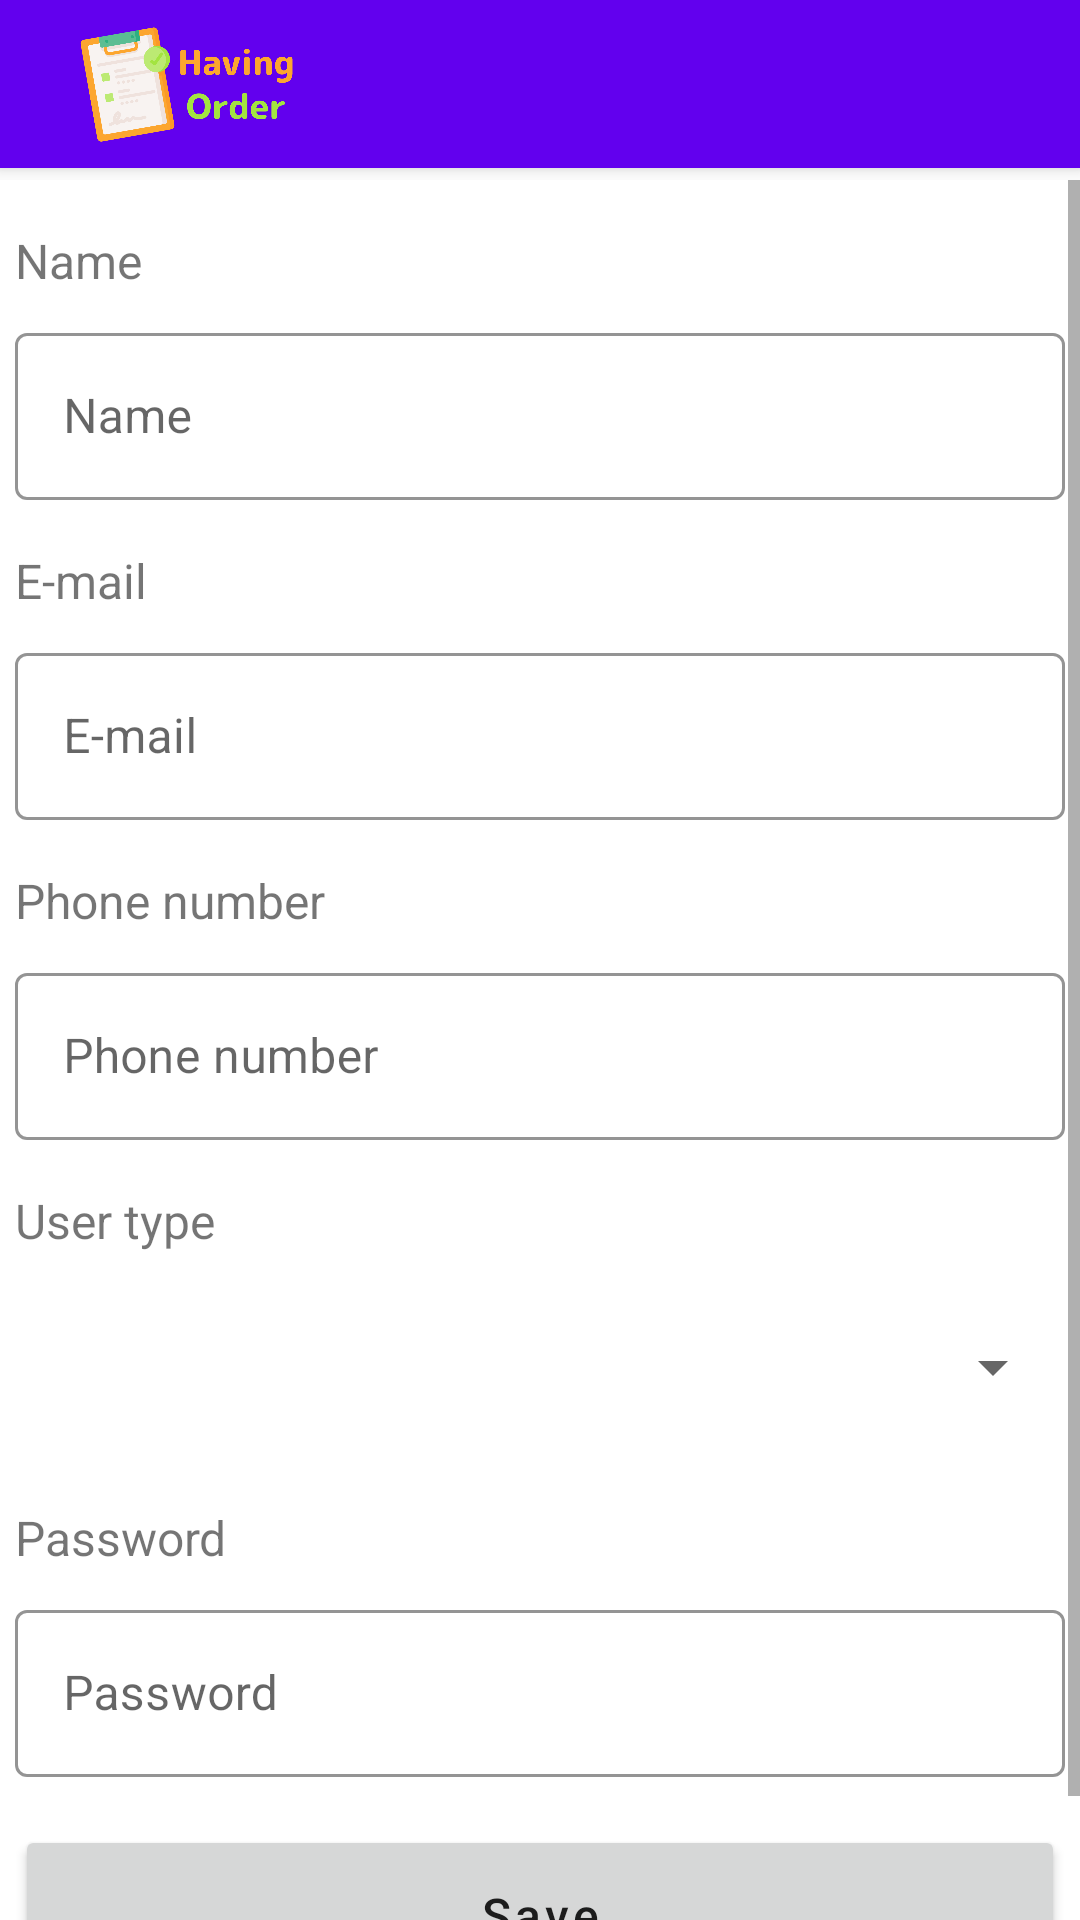

Android layout source for this screen:
<!-- AndroidManifest.xml: application theme Theme.HavingOrder -->
<!-- res/layout/activity_add_edit_user.xml -->
<?xml version="1.0" encoding="utf-8"?>
<androidx.constraintlayout.widget.ConstraintLayout xmlns:android="http://schemas.android.com/apk/res/android"
    xmlns:app="http://schemas.android.com/apk/res-auto"
    xmlns:tools="http://schemas.android.com/tools"
    android:layout_width="match_parent"
    android:layout_height="match_parent"
    tools:context=".activities.AddEditUserActivity">

    <include
        android:id="@+id/include"
        layout="@layout/custom_action_bar"
        android:layout_width="fill_parent"
        android:layout_height="60dp" />

    <ScrollView
        android:layout_width="0dp"
        android:layout_height="0dp"
        app:layout_constraintBottom_toBottomOf="parent"
        app:layout_constraintEnd_toEndOf="parent"
        app:layout_constraintStart_toStartOf="parent"
        app:layout_constraintTop_toBottomOf="@+id/include">

        <LinearLayout
            android:layout_width="match_parent"
            android:layout_height="wrap_content"
            android:orientation="vertical">

            <androidx.constraintlayout.widget.ConstraintLayout
                android:layout_width="match_parent"
                android:layout_height="wrap_content"
                android:paddingBottom="16dp">

                <TextView
                    android:id="@+id/lblName"
                    android:layout_width="wrap_content"
                    android:layout_height="wrap_content"
                    android:layout_marginTop="16dp"
                    android:text="@string/name"
                    android:textSize="16sp"
                    app:layout_constraintStart_toStartOf="@+id/txtName"
                    app:layout_constraintTop_toTopOf="parent" />

                <com.google.android.material.textfield.TextInputLayout
                    android:id="@+id/txtName"
                    style="@style/Widget.MaterialComponents.TextInputLayout.OutlinedBox"
                    android:layout_width="350dp"
                    android:layout_height="wrap_content"
                    android:layout_marginTop="8dp"
                    app:boxStrokeColor="@color/light_green"
                    app:hintTextColor="@color/light_green"
                    app:layout_constraintEnd_toEndOf="parent"
                    app:layout_constraintStart_toStartOf="parent"
                    app:layout_constraintTop_toBottomOf="@+id/lblName">

                    <com.google.android.material.textfield.TextInputEditText
                        android:id="@+id/txtNameContent"
                        android:layout_width="match_parent"
                        android:layout_height="wrap_content"
                        android:hint="@string/name"
                        android:inputType="text" />
                </com.google.android.material.textfield.TextInputLayout>

                <TextView
                    android:id="@+id/lblEmail"
                    android:layout_width="wrap_content"
                    android:layout_height="wrap_content"
                    android:layout_marginTop="16dp"
                    android:text="@string/email"
                    android:textSize="16sp"
                    app:layout_constraintStart_toStartOf="@+id/txtEmail"
                    app:layout_constraintTop_toBottomOf="@+id/txtName" />

                <com.google.android.material.textfield.TextInputLayout
                    android:id="@+id/txtEmail"
                    style="@style/Widget.MaterialComponents.TextInputLayout.OutlinedBox"
                    android:layout_width="350dp"
                    android:layout_height="wrap_content"
                    android:layout_marginTop="8dp"
                    app:boxStrokeColor="@color/light_green"
                    app:hintTextColor="@color/light_green"
                    app:layout_constraintEnd_toEndOf="@+id/txtName"
                    app:layout_constraintStart_toStartOf="@+id/txtName"
                    app:layout_constraintTop_toBottomOf="@+id/lblEmail">

                    <com.google.android.material.textfield.TextInputEditText
                        android:id="@+id/txtEmailContent"
                        android:layout_width="match_parent"
                        android:layout_height="wrap_content"
                        android:hint="@string/email"
                        android:inputType="textEmailAddress" />
                </com.google.android.material.textfield.TextInputLayout>

                <TextView
                    android:id="@+id/lblPhone"
                    android:layout_width="wrap_content"
                    android:layout_height="wrap_content"
                    android:layout_marginTop="16dp"
                    android:text="@string/phone"
                    android:textSize="16sp"
                    app:layout_constraintStart_toStartOf="@+id/txtPhone"
                    app:layout_constraintTop_toBottomOf="@+id/txtEmail" />

                <com.google.android.material.textfield.TextInputLayout
                    android:id="@+id/txtPhone"
                    style="@style/Widget.MaterialComponents.TextInputLayout.OutlinedBox"
                    android:layout_width="350dp"
                    android:layout_height="wrap_content"
                    android:layout_marginTop="8dp"
                    app:boxStrokeColor="@color/light_green"
                    app:hintTextColor="@color/light_green"
                    app:layout_constraintEnd_toEndOf="@+id/txtEmail"
                    app:layout_constraintStart_toStartOf="@+id/txtEmail"
                    app:layout_constraintTop_toBottomOf="@+id/lblPhone">

                    <com.google.android.material.textfield.TextInputEditText
                        android:id="@+id/txtPhoneContent"
                        android:layout_width="match_parent"
                        android:layout_height="wrap_content"
                        android:hint="@string/phone"
                        android:inputType="phone" />
                </com.google.android.material.textfield.TextInputLayout>

                <TextView
                    android:id="@+id/lblUserType"
                    android:layout_width="wrap_content"
                    android:layout_height="wrap_content"
                    android:layout_marginTop="16dp"
                    android:text="@string/userType"
                    android:textSize="16sp"
                    app:layout_constraintStart_toStartOf="@+id/cmbUserType"
                    app:layout_constraintTop_toBottomOf="@+id/txtPhone" />

                <Spinner
                    android:id="@+id/cmbUserType"
                    android:layout_width="350dp"
                    android:layout_height="60dp"
                    android:layout_marginTop="8dp"
                    android:elevation="4dp"
                    android:foregroundTint="@color/foreground_dark"
                    app:layout_constraintEnd_toEndOf="@+id/txtPhone"
                    app:layout_constraintStart_toStartOf="@+id/txtPhone"
                    app:layout_constraintTop_toBottomOf="@+id/lblUserType"
                    tools:ignore="SpeakableTextPresentCheck" />

                <TextView
                    android:id="@+id/lblPassword"
                    android:layout_width="wrap_content"
                    android:layout_height="wrap_content"
                    android:layout_marginTop="16dp"
                    android:text="@string/password"
                    android:textSize="16sp"
                    app:layout_constraintStart_toStartOf="@+id/cmbUserType"
                    app:layout_constraintTop_toBottomOf="@+id/cmbUserType" />

                <com.google.android.material.textfield.TextInputLayout
                    android:id="@+id/txtPassword"
                    style="@style/Widget.MaterialComponents.TextInputLayout.OutlinedBox"
                    android:layout_width="350dp"
                    android:layout_height="wrap_content"
                    android:layout_marginTop="8dp"
                    app:boxStrokeColor="@color/light_green"
                    app:hintTextColor="@color/light_green"
                    app:layout_constraintEnd_toEndOf="@+id/cmbUserType"
                    app:layout_constraintStart_toStartOf="@+id/cmbUserType"
                    app:layout_constraintTop_toBottomOf="@+id/lblPassword">

                    <com.google.android.material.textfield.TextInputEditText
                        android:id="@+id/txtPasswordContent"
                        android:layout_width="match_parent"
                        android:layout_height="wrap_content"
                        android:hint="@string/password"
                        android:inputType="textPassword" />
                </com.google.android.material.textfield.TextInputLayout>

                <Button
                    android:id="@+id/btnSave"
                    style="@style/TextAppearance.MaterialComponents.Button"
                    android:layout_width="0dp"
                    android:layout_height="60dp"
                    android:layout_marginTop="16dp"
                    android:onClick="saveUser"
                    android:text="@string/save"
                    android:textAllCaps="false"
                    android:textColor="@color/foreground"
                    android:textSize="16sp"
                    app:layout_constraintEnd_toEndOf="@+id/txtPassword"
                    app:layout_constraintStart_toStartOf="@+id/txtPassword"
                    app:layout_constraintTop_toBottomOf="@+id/txtPassword" />

                <Button
                    android:id="@+id/btnRemove"
                    style="@style/TextAppearance.MaterialComponents.Button"
                    android:layout_width="0dp"
                    android:layout_height="60dp"
                    android:layout_marginTop="8dp"
                    android:backgroundTint="@color/light_red"
                    android:onClick="removeUser"
                    android:text="@string/remove"
                    android:textAllCaps="false"
                    android:textColor="@color/foreground"
                    android:textSize="16sp"
                    android:visibility="gone"
                    app:layout_constraintEnd_toEndOf="@+id/btnSave"
                    app:layout_constraintStart_toStartOf="@+id/btnSave"
                    app:layout_constraintTop_toBottomOf="@+id/btnSave" />

            </androidx.constraintlayout.widget.ConstraintLayout>
        </LinearLayout>
    </ScrollView>

</androidx.constraintlayout.widget.ConstraintLayout>
<!-- res/layout/custom_action_bar.xml (included above) -->
<?xml version="1.0" encoding="utf-8"?>
<androidx.constraintlayout.widget.ConstraintLayout xmlns:android="http://schemas.android.com/apk/res/android"
    xmlns:app="http://schemas.android.com/apk/res-auto"
    android:layout_width="match_parent"
    android:layout_height="match_parent">

    <androidx.appcompat.widget.Toolbar
        android:id="@+id/appToolbar"
        android:layout_width="match_parent"
        android:layout_height="?attr/actionBarSize"
        android:background="?attr/colorPrimary"
        android:elevation="4dp"
        android:theme="@style/ThemeOverlay.AppCompat.ActionBar"
        app:navigationIcon="@drawable/ic_baseline_menu_24"
        app:popupTheme="@style/ThemeOverlay.AppCompat.Light">

        <ImageView
            android:layout_width="90dp"
            android:layout_height="match_parent"
            android:src="@drawable/logo"
            android:layout_marginVertical="8dp"/>
    </androidx.appcompat.widget.Toolbar>

</androidx.constraintlayout.widget.ConstraintLayout>
<!-- resources referenced by this layout -->
<resources>
  <color name="light_green">#A8E440</color>
  <color name="light_red">#F04030</color>
  <!-- drawable logo: png bitmap (drawable, 54060 bytes) -->
  <string name="email">E-mail</string>
  <string name="name">Name</string>
  <string name="password">Password</string>
  <string name="phone">Phone number</string>
  <string name="remove">Remove</string>
  <string name="save">Save</string>
  <string name="userType">User type</string>
  <style name="Theme.HavingOrder" parent="Theme.MaterialComponents.DayNight.DarkActionBar">
          
          <item name="colorPrimary">@color/purple_500</item>
          <item name="colorPrimaryVariant">@color/purple_700</item>
          <item name="colorOnPrimary">@color/white</item>
          
          <item name="colorSecondary">@color/teal_200</item>
          <item name="colorSecondaryVariant">@color/teal_700</item>
          <item name="colorOnSecondary">@color/black</item>
          
          <item name="android:statusBarColor" tools:targetApi="l">?attr/colorPrimaryVariant</item>
          
      </style>
  <color name="purple_500">#FF6200EE</color>
  <color name="purple_700">#FF3700B3</color>
  <color name="white">#FFFFFFFF</color>
  <color name="teal_200">#FF03DAC5</color>
  <color name="teal_700">#FF018786</color>
  <color name="black">#FF000000</color>
</resources>
